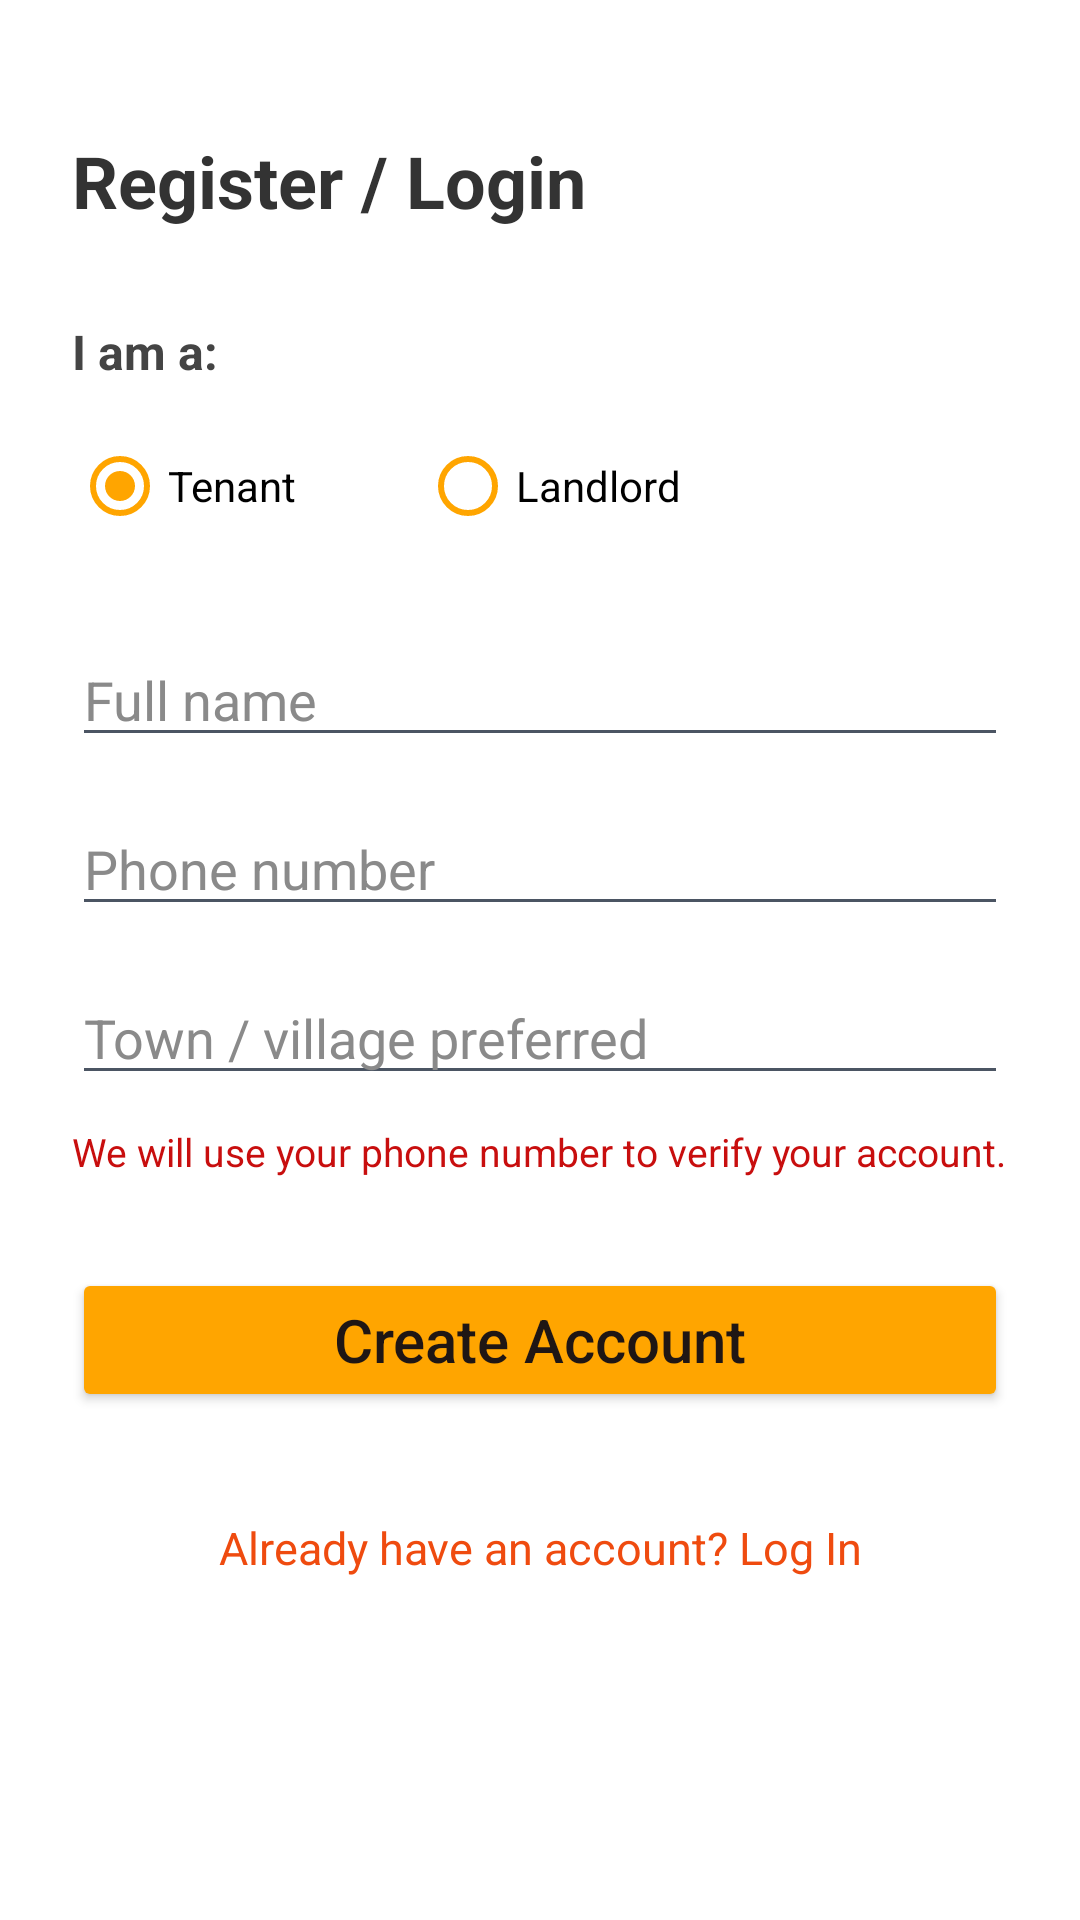

Layout XML and referenced resources for this Android screen:
<!-- AndroidManifest.xml: application theme Theme.IkhayaAccommodationSeekingApp -->
<!-- res/layout/activity_register.xml -->
<?xml version="1.0" encoding="utf-8"?>
<ScrollView
    xmlns:android="http://schemas.android.com/apk/res/android"
    android:layout_width="match_parent"
    android:layout_height="match_parent"
    android:background="#FFFFFF">

    <LinearLayout
        android:layout_width="match_parent"
        android:layout_height="wrap_content"
        android:orientation="vertical"
        android:padding="24dp">

        <TextView
            android:layout_width="wrap_content"
            android:layout_height="wrap_content"
            android:layout_marginTop="20dp"
            android:layout_marginBottom="30dp"
            android:text="@string/register_login"
            android:textColor="#333333"
            android:textSize="24sp"
            android:textStyle="bold" />

        <TextView
            android:layout_width="wrap_content"
            android:layout_height="wrap_content"
            android:text="@string/i_am_a"
            android:textSize="16sp"
            android:textStyle="bold"
            android:textColor="#444444"
            android:layout_marginBottom="10dp" />

        <RadioGroup
            android:id="@+id/userTypeGroup"
            android:layout_width="match_parent"
            android:layout_height="wrap_content"
            android:orientation="horizontal">

            <RadioButton
                android:id="@+id/radioTenant"
                android:layout_width="96dp"
                android:layout_height="wrap_content"
                android:buttonTint="#FFA500"
                android:checked="true"
                android:text="@string/tenant" />

            <RadioButton
                android:id="@+id/radioLandlord"
                android:layout_width="121dp"
                android:layout_height="wrap_content"
                android:layout_marginStart="20dp"
                android:buttonTint="#FFA500"
                android:text="@string/landlord" />

        </RadioGroup>

        <EditText
            android:id="@+id/editFullName"
            android:layout_width="match_parent"
            android:layout_height="wrap_content"
            android:layout_marginTop="25dp"
            android:hint="@string/full_name"
            android:inputType="textPersonName"
            android:textColor="@color/black" />

        <EditText
            android:id="@+id/editPhone"
            android:layout_width="match_parent"
            android:layout_height="wrap_content"
            android:hint="@string/phone_number"
            android:inputType="phone"
            android:textColor="@color/black"
            android:layout_marginTop="15dp" />

        <EditText
            android:id="@+id/editVillage"
            android:layout_width="match_parent"
            android:layout_height="wrap_content"
            android:hint="@string/town_village_preferred"
            android:inputType="text"
            android:textColor="@color/black"
            android:layout_marginTop="15dp" />

        <TextView
            android:layout_width="match_parent"
            android:layout_height="wrap_content"
            android:layout_marginTop="10dp"
            android:text="@string/we_will_use_your_phone_number_to_verify_your_account"
            android:textColor="#C80E0E"
            android:textSize="13sp" />

        <Button
            android:id="@+id/btnRegister"
            android:layout_width="match_parent"
            android:layout_height="wrap_content"
            android:backgroundTint="#FFA500"
            android:text="@string/create_account"
            android:textAllCaps="false"
            android:textSize="20dp"
            android:layout_marginTop="30dp" />

        <TextView
            android:id="@+id/txtLogin"
            android:layout_width="match_parent"
            android:layout_height="wrap_content"
            android:layout_marginTop="25dp"
            android:gravity="center"
            android:padding="10dp"
            android:text="@string/existing_user_login"
            android:textColor="#EF4B0F"
            android:textSize="15sp" />

    </LinearLayout>

</ScrollView>
<!-- resources referenced by this layout -->
<resources>
  <color name="black">#FF000000</color>
  <string name="create_account">Create Account</string>
  <string name="existing_user_login">Already have an account? Log In</string>
  <string name="full_name">Full name</string>
  <string name="i_am_a">I am a:</string>
  <string name="landlord">Landlord</string>
  <string name="phone_number">Phone number</string>
  <string name="register_login">Register / Login</string>
  <string name="tenant">Tenant</string>
  <string name="town_village_preferred">Town / village preferred</string>
  <string name="we_will_use_your_phone_number_to_verify_your_account">We will use your phone number to verify your account.</string>
  <style name="Theme.IkhayaAccommodationSeekingApp" parent="Theme.MaterialComponents.Light.NoActionBar">
          
  
          
          <item name="colorPrimary">@color/colorSecondary</item>
          <item name="colorPrimaryVariant">@color/colorSecondary</item>
          <item name="colorOnPrimary">@color/white</item>
          <item name="colorSecondary">@color/colorSecondary</item>
          <item name="colorSecondaryVariant">@color/colorPrimary</item>
          <item name="colorOnSecondary">@color/white</item>
          <item name="android:colorBackground">@color/appBackground</item>
  
          
          <item name="android:fitsSystemWindows">true</item>
          <item name="android:statusBarColor">@color/appBackground</item>
          <item name="android:windowLightStatusBar" tools:targetApi="m">true</item>
          <item name="android:forceDarkAllowed" tools:targetApi="q">false</item>
  
          <item name="android:textColorPrimary">#1F1614</item>
          <item name="android:textColorSecondary">#4B5563</item>
          <item name="android:editTextColor">#1F1614</item>
          <item name="android:textColorHint">#8A8A8A</item>
          <item name="android:itemBackground">@color/white</item>
          <item name="android:popupMenuStyle">@style/Widget.AppCompat.Light.PopupMenu</item>
  
          
          <item name="android:textColorPrimaryInverse">#FFFFFF</item>
          <item name="android:textColorSecondaryInverse">#FFFFFF</item>
          <item name="android:colorForegroundInverse">#FFFFFF</item>
          <item name="android:colorBackgroundCacheHint">@null</item>
  
          <item name="windowActionBar">false</item>
          <item name="windowNoTitle">true</item>
      </style>
  <color name="colorSecondary">#C85A32</color>
  <color name="white">#FFFFFFFF</color>
  <color name="colorPrimary">#EADFD5</color>
  <color name="appBackground">#FDFBF7</color>
</resources>
